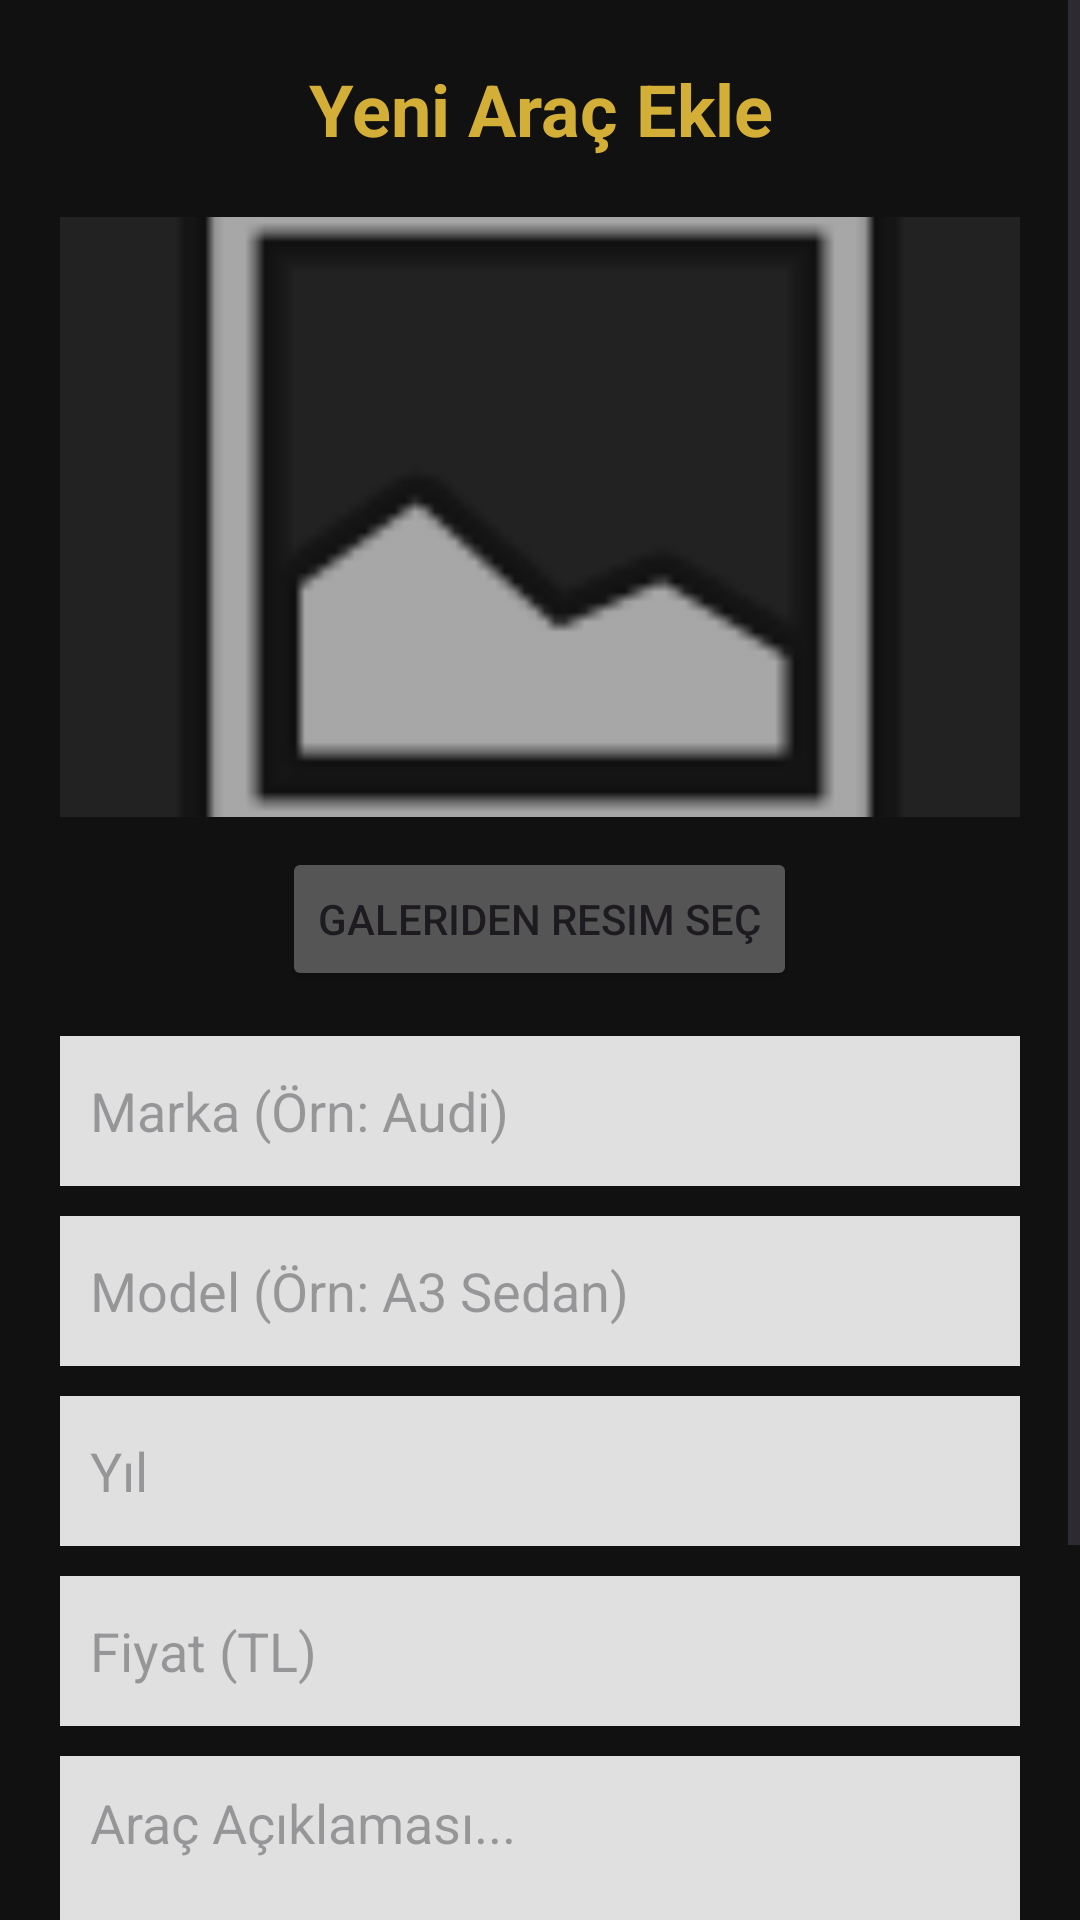

Here is an Android app screen rendered from its layout file. Give the layout XML and the strings, colors and styles it references.
<!-- AndroidManifest.xml: application theme Theme.SonÖdev -->
<!-- res/layout/activity_add_car.xml -->
<?xml version="1.0" encoding="utf-8"?>
<ScrollView xmlns:android="http://schemas.android.com/apk/res/android"
    xmlns:app="http://schemas.android.com/apk/res-auto"
    xmlns:tools="http://schemas.android.com/tools"
    android:layout_width="match_parent"
    android:layout_height="match_parent"
    android:background="#111111"
    tools:context=".AddCarActivity">

    <LinearLayout
        android:layout_width="match_parent"
        android:layout_height="wrap_content"
        android:orientation="vertical"
        android:padding="20dp">

        <TextView
            android:layout_width="match_parent"
            android:layout_height="wrap_content"
            android:text="Yeni Araç Ekle"
            android:textColor="#D4AF37"
            android:textSize="24sp"
            android:textStyle="bold"
            android:gravity="center"
            android:layout_marginBottom="20dp"/>

        <ImageView
            android:id="@+id/imgSelected"
            android:layout_width="match_parent"
            android:layout_height="200dp"
            android:background="#222222"
            android:scaleType="centerCrop"
            android:src="@android:drawable/ic_menu_gallery" />

        <Button
            android:id="@+id/btnResimSec"
            android:layout_width="wrap_content"
            android:layout_height="wrap_content"
            android:layout_gravity="center"
            android:layout_marginTop="10dp"
            android:backgroundTint="#555555"
            android:text="Galeriden Resim Seç" />

        <EditText
            android:id="@+id/etMarka"
            android:layout_width="match_parent"
            android:layout_height="50dp"
            android:layout_marginTop="15dp"
            android:background="#E0E0E0"
            android:hint="Marka (Örn: Audi)"
            android:paddingStart="10dp" />

        <EditText
            android:id="@+id/etModel"
            android:layout_width="match_parent"
            android:layout_height="50dp"
            android:layout_marginTop="10dp"
            android:background="#E0E0E0"
            android:hint="Model (Örn: A3 Sedan)"
            android:paddingStart="10dp" />

        <EditText
            android:id="@+id/etYil"
            android:layout_width="match_parent"
            android:layout_height="50dp"
            android:layout_marginTop="10dp"
            android:background="#E0E0E0"
            android:hint="Yıl"
            android:inputType="number"
            android:paddingStart="10dp" />

        <EditText
            android:id="@+id/etFiyat"
            android:layout_width="match_parent"
            android:layout_height="50dp"
            android:layout_marginTop="10dp"
            android:background="#E0E0E0"
            android:hint="Fiyat (TL)"
            android:inputType="numberDecimal"
            android:paddingStart="10dp" />

        <EditText
            android:id="@+id/etAciklama"
            android:layout_width="match_parent"
            android:layout_height="100dp"
            android:layout_marginTop="10dp"
            android:background="#E0E0E0"
            android:gravity="top"
            android:hint="Araç Açıklaması..."
            android:padding="10dp" />

        <Button
            android:id="@+id/btnUploadCar"
            android:layout_width="match_parent"
            android:layout_height="60dp"
            android:layout_marginTop="30dp"
            android:backgroundTint="#D4AF37"
            android:text="İLANA KOY"
            android:textStyle="bold" />

    </LinearLayout>
</ScrollView>
<!-- resources referenced by this layout -->
<resources>
  <style name="Theme.SonÖdev" parent="Base.Theme.SonÖdev" />
  <style name="Base.Theme.SonÖdev" parent="Theme.Material3.DayNight.NoActionBar">
          
          
      </style>
</resources>
